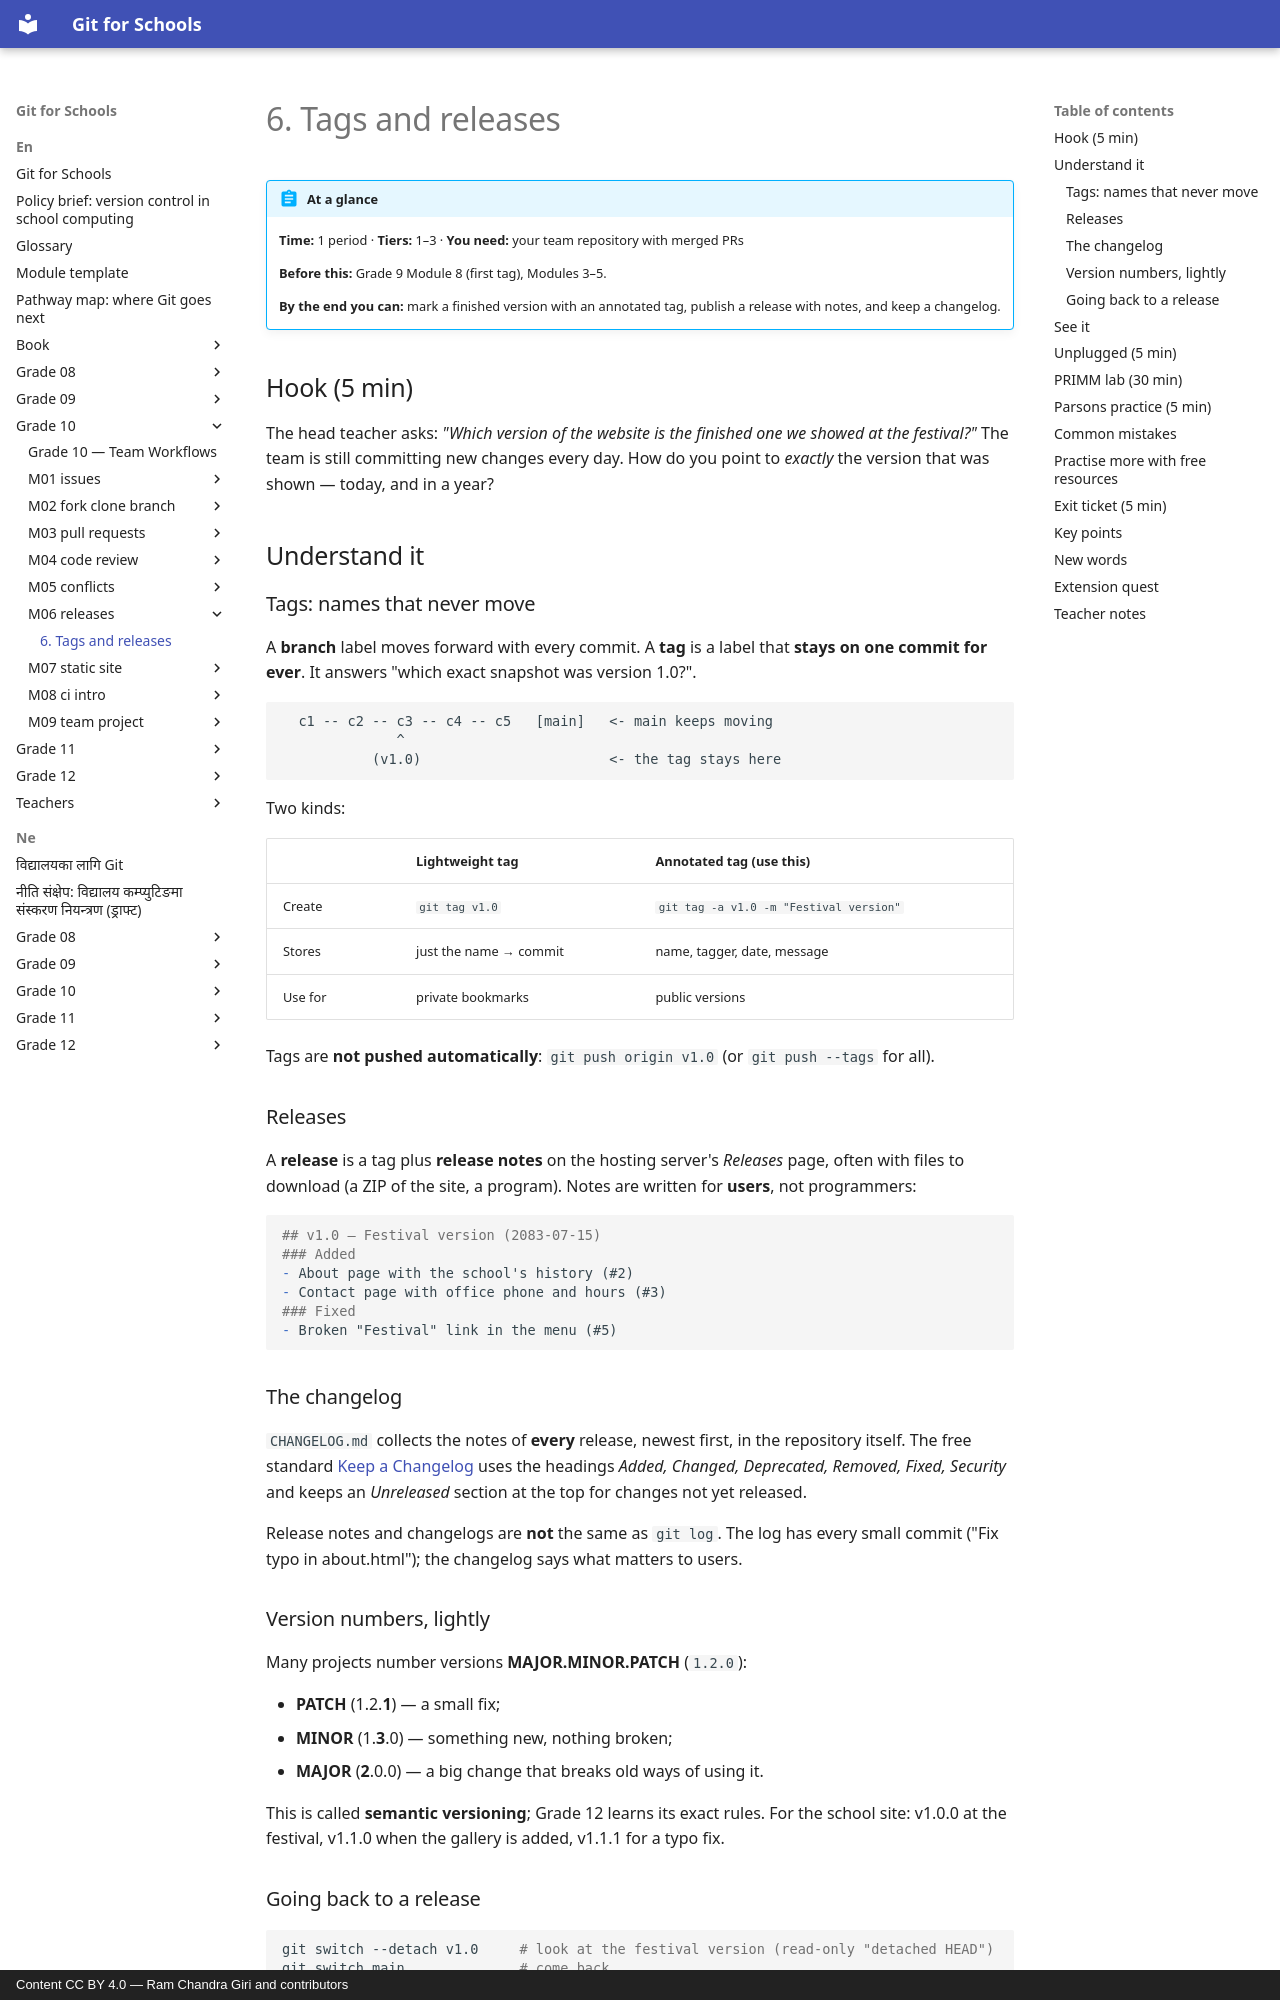

repository: rcgiri-physics/git-for-nepal · page: en/grade-10/m06-releases/lesson/index.html · generator: mkdocs · copyright: Content CC BY 4.0 — Ram Chandra Giri and contributors

---
id: g10-m06-releases
grade: 10
hours: 1
prerequisites: [g10-m05-conflicts]
outcomes:
  - "Tag a commit and push the tag"
  - "Write release notes and a changelog entry"
  - "Read a version number as MAJOR.MINOR.PATCH (lightly)"
tier_support: [1, 2, 3]
license: CC-BY-4.0
---

# 6. Tags and releases

!!! abstract "At a glance"
    **Time:** 1 period · **Tiers:** 1–3 · **You need:** your team repository with merged PRs

    **Before this:** Grade 9 Module 8 (first tag), Modules 3–5.

    **By the end you can:** mark a finished version with an annotated tag, publish a release with notes, and keep a changelog.

## Hook (5 min)
The head teacher asks: *"Which version of the website is the finished one we showed at the festival?"* The team is still committing new changes every day. How do you point to *exactly* the version that was shown — today, and in a year?

## Understand it

### Tags: names that never move
A **branch** label moves forward with every commit. A **tag** is a label that **stays on one commit for ever**. It answers "which exact snapshot was version 1.0?".

```
  c1 -- c2 -- c3 -- c4 -- c5   [main]   <- main keeps moving
              ^
           (v1.0)                       <- the tag stays here
```

Two kinds:

| | Lightweight tag | Annotated tag (use this) |
|---|---|---|
| Create | `git tag v1.0` | `git tag -a v1.0 -m "Festival version"` |
| Stores | just the name → commit | name, tagger, date, message |
| Use for | private bookmarks | public versions |

Tags are **not pushed automatically**: `git push origin v1.0` (or `git push --tags` for all).

### Releases
A **release** is a tag plus **release notes** on the hosting server's *Releases* page, often with files to download (a ZIP of the site, a program). Notes are written for **users**, not programmers:

```markdown
## v1.0 — Festival version (2083-07-15)
### Added
- About page with the school's history (#2)
- Contact page with office phone and hours (#3)
### Fixed
- Broken "Festival" link in the menu (#5)
```

### The changelog
`CHANGELOG.md` collects the notes of **every** release, newest first, in the repository itself. The free standard [Keep a Changelog](https://keepachangelog.com/en/1.1.0/) uses the headings *Added, Changed, Deprecated, Removed, Fixed, Security* and keeps an *Unreleased* section at the top for changes not yet released.

Release notes and changelogs are **not** the same as `git log`. The log has every small commit ("Fix typo in about.html"); the changelog says what matters to users.

### Version numbers, lightly
Many projects number versions **MAJOR.MINOR.PATCH** (`1.2.0`):

- **PATCH** (1.2.**1**) — a small fix;
- **MINOR** (1.**3**.0) — something new, nothing broken;
- **MAJOR** (**2**.0.0) — a big change that breaks old ways of using it.

This is called **semantic versioning**; Grade 12 learns its exact rules. For the school site: v1.0.0 at the festival, v1.1.0 when the gallery is added, v1.1.1 for a typo fix.
